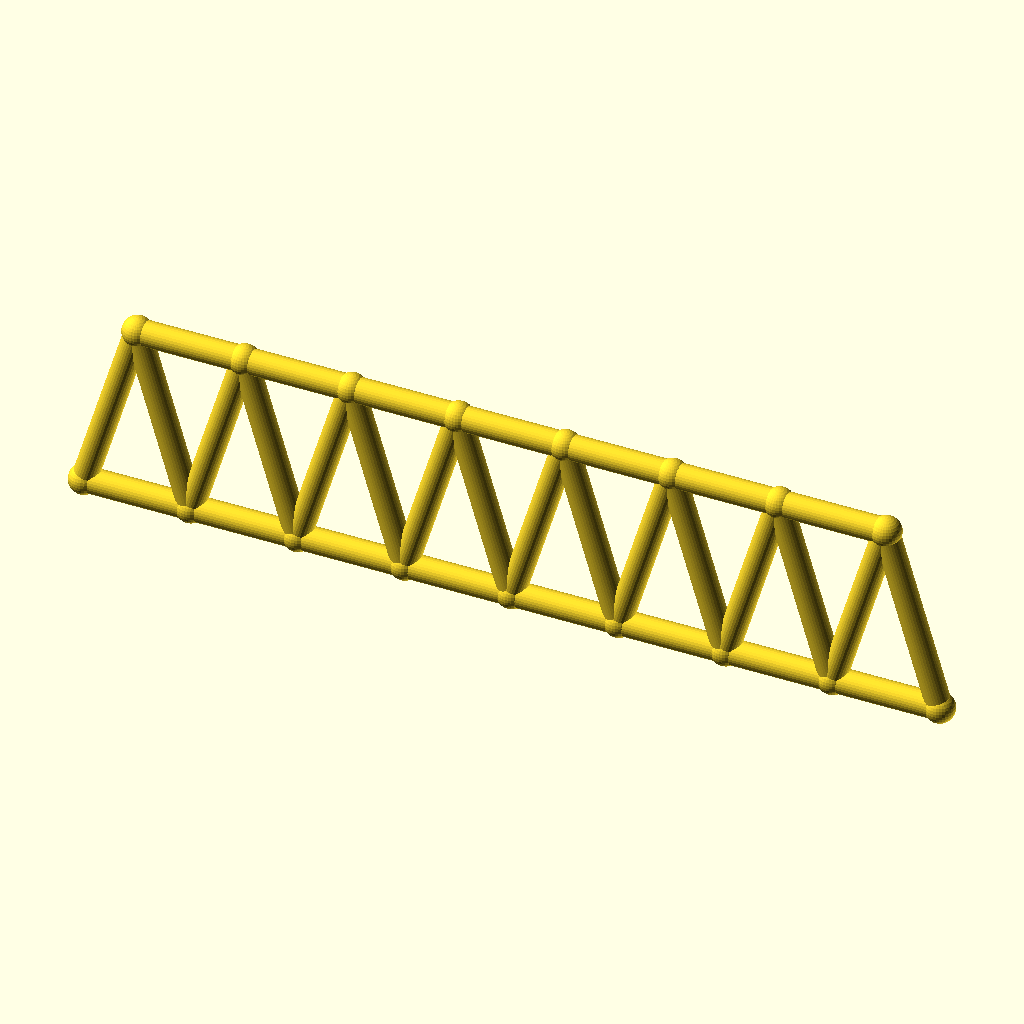
Cell 1: rendered with the file's own defaults.
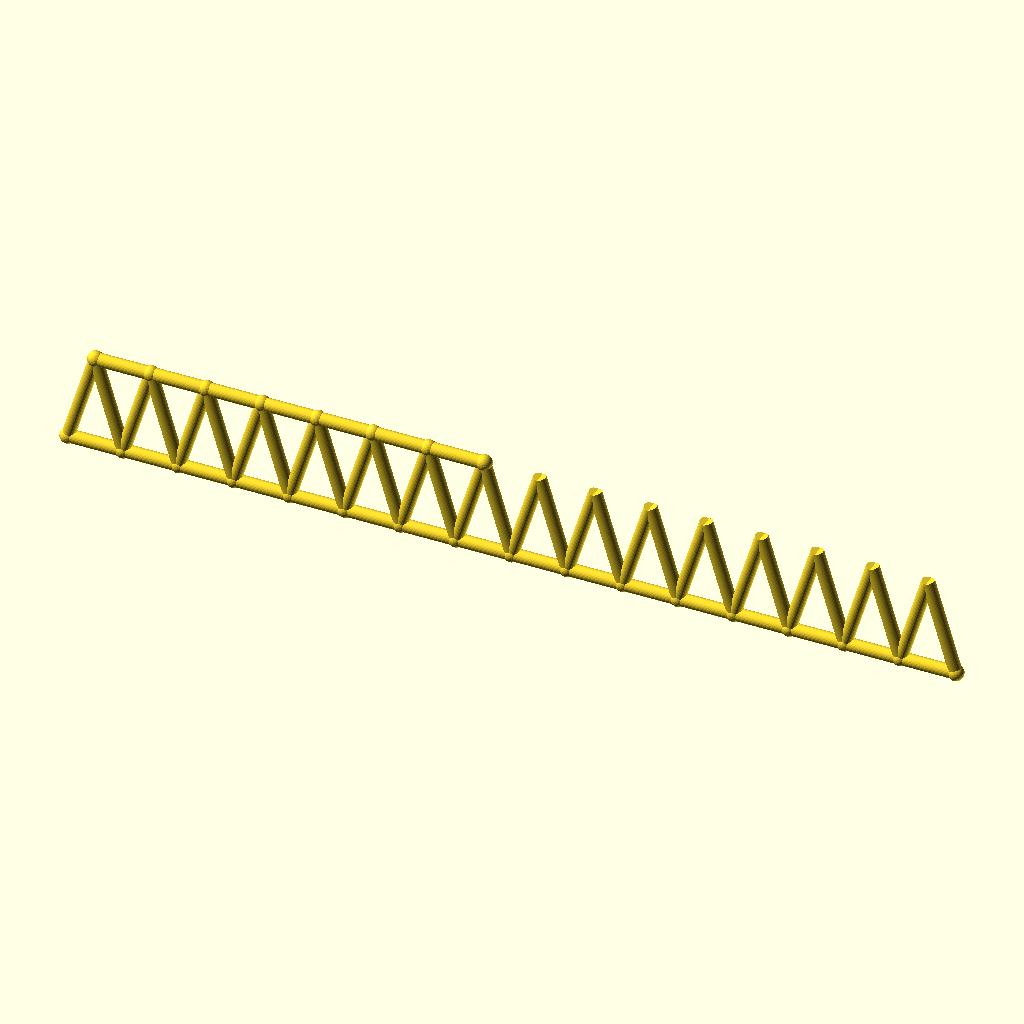
Cell 2: panels = 16 (everything else at default).
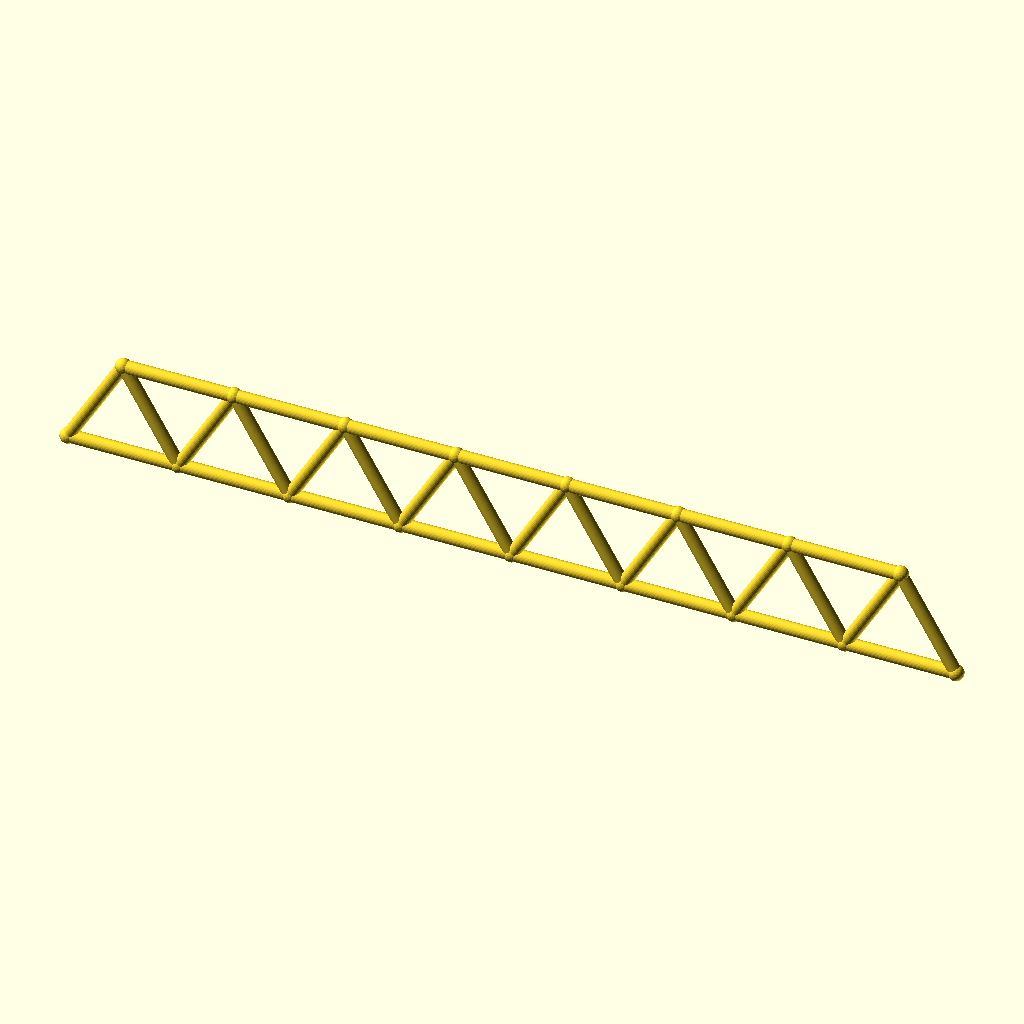
Cell 3: panel_p = 59.8 (everything else at default).
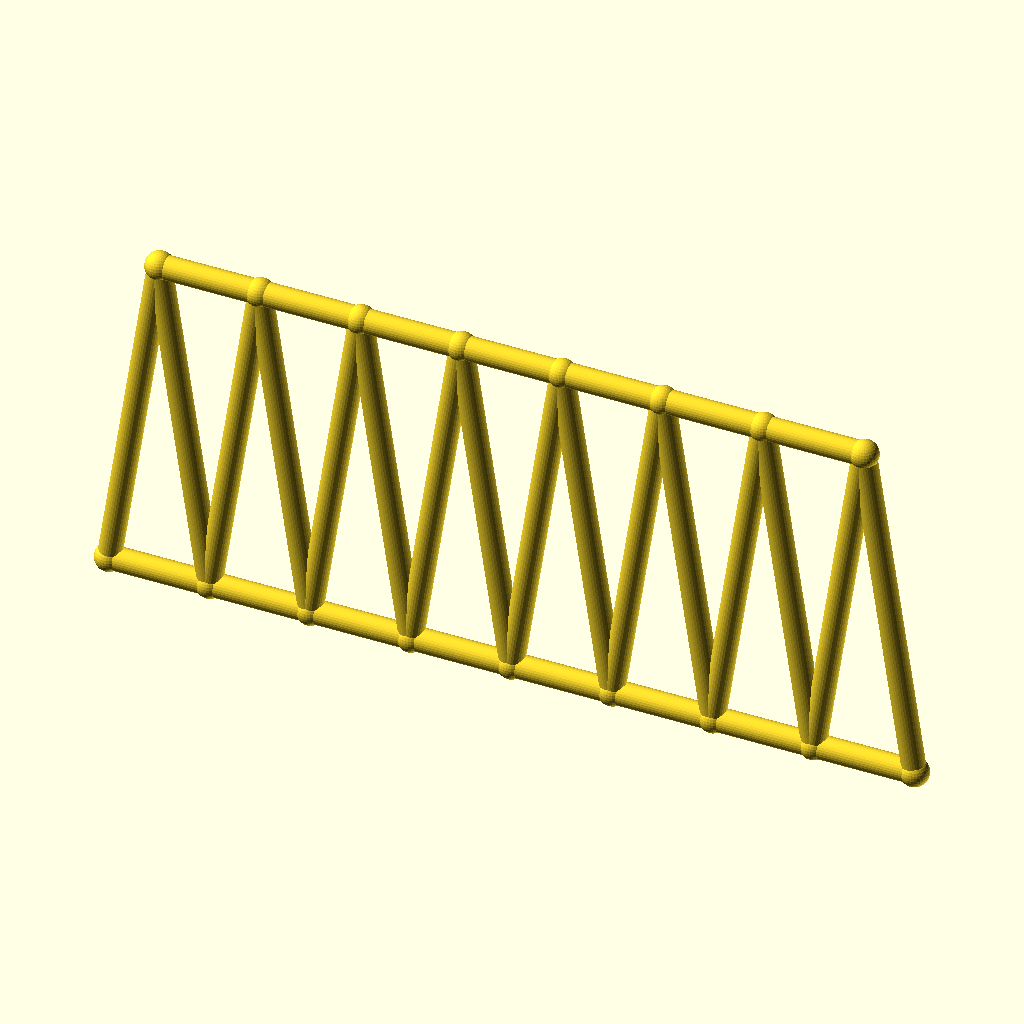
Cell 4 — frame_h set to 100, the other parameters unchanged.
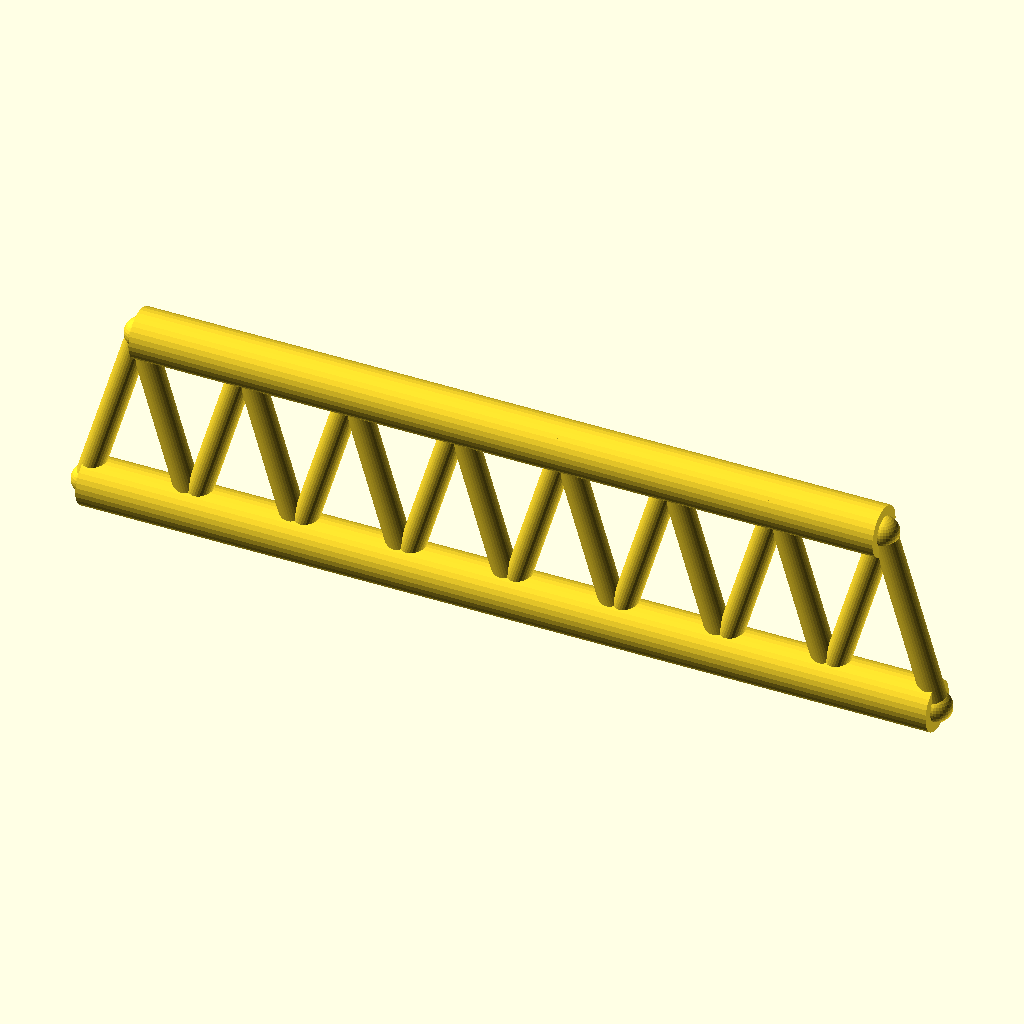
Cell 5 — chord_r set to 7, the other parameters unchanged.
The same orthographic view direction (rotation 55°, 0°, 25°; colour scheme Cornfield) for every cell, with the view re-fitted per cell, so scale and position can differ between cells.
The OpenSCAD source (optional_data/data/gen2/trusses/part_0075.scad):
$fn = 32;

// ----------------------------------------------------------------------
// Warren truss: span 239.2 mm, height 50 mm, 8 equal panels
// ----------------------------------------------------------------------

// --- parameters (mm) ---
panels = 8;               // number of equal panels
panel_p = 29.9;           // panel length, X
span = 239.2;             // span between the end joints
frame_h = 50;             // truss height, Z
chord_r = 3.5;            // chord member radius
diag_r = 3.4;             // diagonal member radius
joint_r = 4.2;            // joint ball radius

module member(a, b, r) {
  /* rod: cylinder from joint a to joint b */
  d = b - a;
  length = norm(d);
  translate(a) rotate([0, acos(d[2] / length), atan2(d[1], d[0])])
    cylinder(h = length, r = r);
}

module joint(p, r) {
  /* ball at the joint centre */
  translate(p) sphere(r = r);
}

bottom = [for (i = [0 : panels]) [i * panel_p, 0, 0]];
top = [for (i = [0 : panels - 1]) [i * panel_p + panel_p / 2, 0, frame_h]];

for (i = [0 : panels - 1]) member(bottom[i], bottom[i + 1], chord_r);
for (i = [0 : 6]) member(top[i], top[i + 1], chord_r);

/* zig-zag diagonals up to the mid-panel joints */
for (i = [0 : panels - 1]) {
  member(bottom[i], top[i], diag_r);
  member(bottom[i + 1], top[i], diag_r);
}

/* joint balls */
for (i = [0 : panels]) joint(bottom[i], joint_r);
for (i = [0 : 7]) joint(top[i], joint_r);
Parameter table extracted from the source (name, type, default, range or options):
panels: number, default 8
panel_p: number, default 29.9
span: number, default 239.2
frame_h: number, default 50
chord_r: number, default 3.5
diag_r: number, default 3.4
joint_r: number, default 4.2
